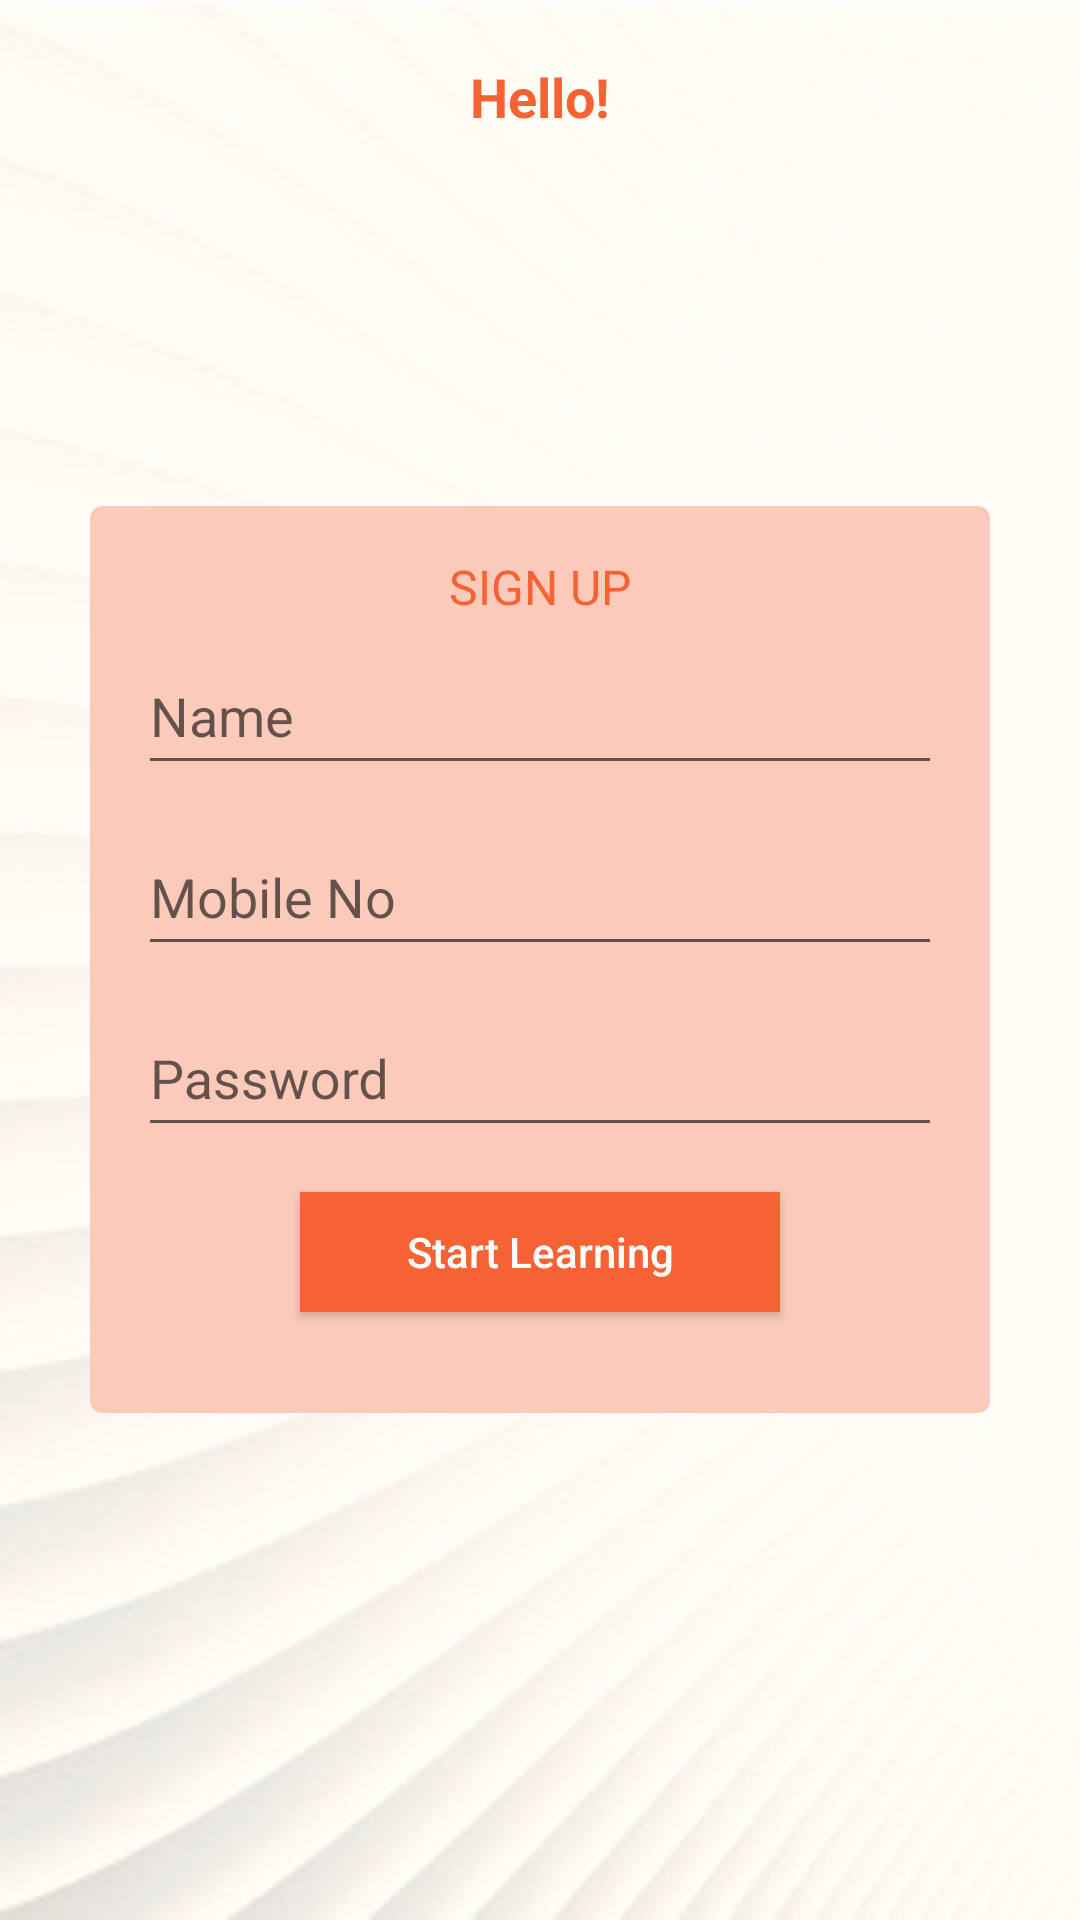

Reconstruct the res/layout file that produces this screen, plus the resources it refers to.
<!-- AndroidManifest.xml: application theme MyTheme -->
<!-- res/layout/fragment_register.xml -->
<RelativeLayout
    xmlns:android="http://schemas.android.com/apk/res/android"
    android:id="@+id/relative_main"
    android:layout_width="match_parent"
    android:layout_height="match_parent"
    android:orientation="vertical"
    android:background="@drawable/reg_background" >

    <TextView
        android:layout_width="match_parent"
        android:layout_height="wrap_content"
        android:text="Hello!"
        android:paddingTop="20dp"
        android:paddingBottom="5dp"
        android:textStyle="bold"
        android:gravity="center"
        android:textSize="18sp"
        android:textColor="@color/myPrimaryColor"/>

    <LinearLayout
        android:layout_width="match_parent"
        android:layout_height="match_parent"
        android:paddingStart="30dp"
        android:paddingEnd="30dp"
        android:gravity="center"
        android:orientation="vertical" >

        <android.support.v7.widget.CardView
            xmlns:android="http://schemas.android.com/apk/res/android"
            xmlns:card_view="http://schemas.android.com/apk/res-auto"
            android:orientation="vertical"
            android:id="@+id/cardlist_item"
            android:layout_width="match_parent"
            android:layout_height="wrap_content"
            card_view:cardCornerRadius="4dp"
            card_view:cardElevation="0dp"
            card_view:cardBackgroundColor="#fbcabb"
            android:background="@android:color/white" >

            <LinearLayout
                android:id="@+id/linear_main"
                android:layout_width="match_parent"
                android:layout_height="match_parent"
                android:orientation="vertical"
                android:paddingLeft="@dimen/activity_horizontal_margin"
                android:paddingRight="@dimen/activity_horizontal_margin"
                android:paddingTop="@dimen/activity_vertical_margin"
                android:paddingBottom="@dimen/activity_vertical_margin" >

                <TextView
                    android:layout_width="wrap_content"
                    android:layout_height="wrap_content"
                    android:text="SIGN UP"
                    android:textSize="16sp"
                    android:textStyle="normal"
                    android:layout_gravity="center"
                    android:textColor="@color/myPrimaryColor" />

                <android.support.design.widget.TextInputLayout
                    android:id="@+id/input_layout_name"
                    android:layout_width="match_parent"
                    android:layout_height="wrap_content" >

                    <EditText
                        android:id="@+id/editName"
                        style="@style/CustomEditTextStyle"
                        android:hint="@string/hint_enter_name"
                        android:singleLine="true"
                        android:inputType="text"
                        android:textColor="@color/myTextPrimaryColor"
                        android:textColorHint="@color/myTextSecondaryColor"
                        android:drawableStart="@null" />

                </android.support.design.widget.TextInputLayout>

                <android.support.design.widget.TextInputLayout
                    android:id="@+id/input_layout_phone_number"
                    android:layout_width="match_parent"
                    android:layout_height="wrap_content"
                    android:layout_marginTop="5dp" >

                    <EditText
                        android:id="@+id/editPhoneNumber"
                        style="@style/CustomEditTextStyle"
                        android:hint="@string/hint_enter_mobile_no"
                        android:digits="1234567890"
                        android:singleLine="true"
                        android:inputType="phone"
                        android:textColor="@color/myTextPrimaryColor"
                        android:textColorHint="@color/myTextSecondaryColor"
                        android:drawableStart="@null" />

                </android.support.design.widget.TextInputLayout>

                <android.support.design.widget.TextInputLayout
                    android:id="@+id/input_layout_password"
                    android:layout_width="match_parent"
                    android:layout_height="wrap_content"
                    android:layout_marginTop="5dp" >

                    <EditText
                        android:id="@+id/editPassword"
                        style="@style/CustomEditTextStyle"
                        android:hint="@string/hint_enter_password"
                        android:inputType="textPassword"
                        android:maxLength="10"
                        android:textColor="@color/myTextPrimaryColor"
                        android:textColorHint="@color/myTextSecondaryColor"
                        android:drawableStart="@null" />

                </android.support.design.widget.TextInputLayout>

                <Button
                    android:id="@+id/btnRegister"
                    android:layout_width="wrap_content"
                    android:layout_height="wrap_content"
                    android:minHeight="40dp"
                    android:minWidth="160dp"
                    android:textSize="14sp"
                    android:textColor="@android:color/white"
                    android:textAllCaps="false"
                    android:onClick="onClick"
                    android:layout_gravity="center"
                    android:layout_marginTop="15dp"
                    android:background="@color/myPrimaryColor"
                    android:text="@string/button_register" />

                <Button
                    android:id="@+id/btnConfirmationCode"
                    style="@style/LinkButtonStyle"
                    android:onClick="onClick"
                    android:layout_marginTop="10dp"
                    android:textColor="@color/myPrimaryColor"
                    android:layout_gravity="center|bottom"
                    android:visibility="gone"
                    android:text="@string/title_confirmation_code" />

                <ProgressBar
                    android:id="@+id/pbLoading"
                    android:layout_width="match_parent"
                    android:layout_height="8dp"
                    android:layout_marginStart="25dp"
                    android:layout_marginEnd="25dp"
                    android:layout_marginTop="10dp"
                    android:layout_marginBottom="5dp"
                    style="?android:attr/progressBarStyleHorizontal"
                    android:indeterminate="true"
                    android:visibility="gone"
                    android:layout_gravity="center_horizontal|center_vertical" />

                <TextView
                    android:id="@+id/status"
                    android:layout_width="wrap_content"
                    android:layout_height="wrap_content"
                    android:layout_gravity="center_horizontal"
                    android:textColor="@color/myTextPrimaryColor"
                    android:textSize="13sp" />

            </LinearLayout>

        </android.support.v7.widget.CardView>

    </LinearLayout>

</RelativeLayout>
<!-- resources referenced by this layout -->
<resources>
  <color name="myPrimaryColor">#f56234</color>
  <color name="myTextPrimaryColor">#212121</color>
  <color name="myTextSecondaryColor">#727272</color>
  <dimen name="activity_horizontal_margin">16dp</dimen>
  <dimen name="activity_vertical_margin">16dp</dimen>
  <!-- drawable reg_background: jpg bitmap (drawable-hdpi, 62991 bytes) -->
  <string name="button_register">Start Learning</string>
  <string name="hint_enter_mobile_no">Mobile No</string>
  <string name="hint_enter_name">Name</string>
  <string name="hint_enter_password">Password</string>
  <string name="title_confirmation_code">OTP not Verifying ? Click Here</string>
  <style name="CustomEditTextStyle">
          <item name="android:layout_width">fill_parent</item>
          <item name="android:layout_height">wrap_content</item>
          <item name="android:paddingTop">10dp</item>
          <item name="android:paddingBottom">10dp</item>
      </style>
  <style name="LinkButtonStyle">
          <item name="android:layout_width">match_parent</item>
          <item name="android:layout_height">wrap_content</item>
          <item name="android:textSize">12sp</item>
          <item name="android:textStyle">bold</item>
          <item name="android:textColor">@color/myPrimaryColor</item>
          <item name="android:textAllCaps">false</item>
          <item name="android:background">@drawable/noborder</item>
      </style>
  <style name="MyTheme" parent="Base.MyTheme" />
  <style name="Base.MyTheme" parent="Theme.AppCompat.Light.NoActionBar">
          <item name="colorPrimary">@color/myPrimaryColor</item>
          <item name="colorPrimaryDark">@color/myPrimaryDarkColor</item>
          <item name="colorAccent">@color/myAccentColor</item>
          <item name="windowActionBar">false</item>
          <item name="windowActionBarOverlay">true</item>
          <item name="windowNoTitle">true</item>
          <item name="android:windowBackground">@color/background_material_light</item>
      </style>
  <color name="myPrimaryDarkColor">#F4511E</color>
  <color name="myAccentColor">#039BE5</color>
</resources>
